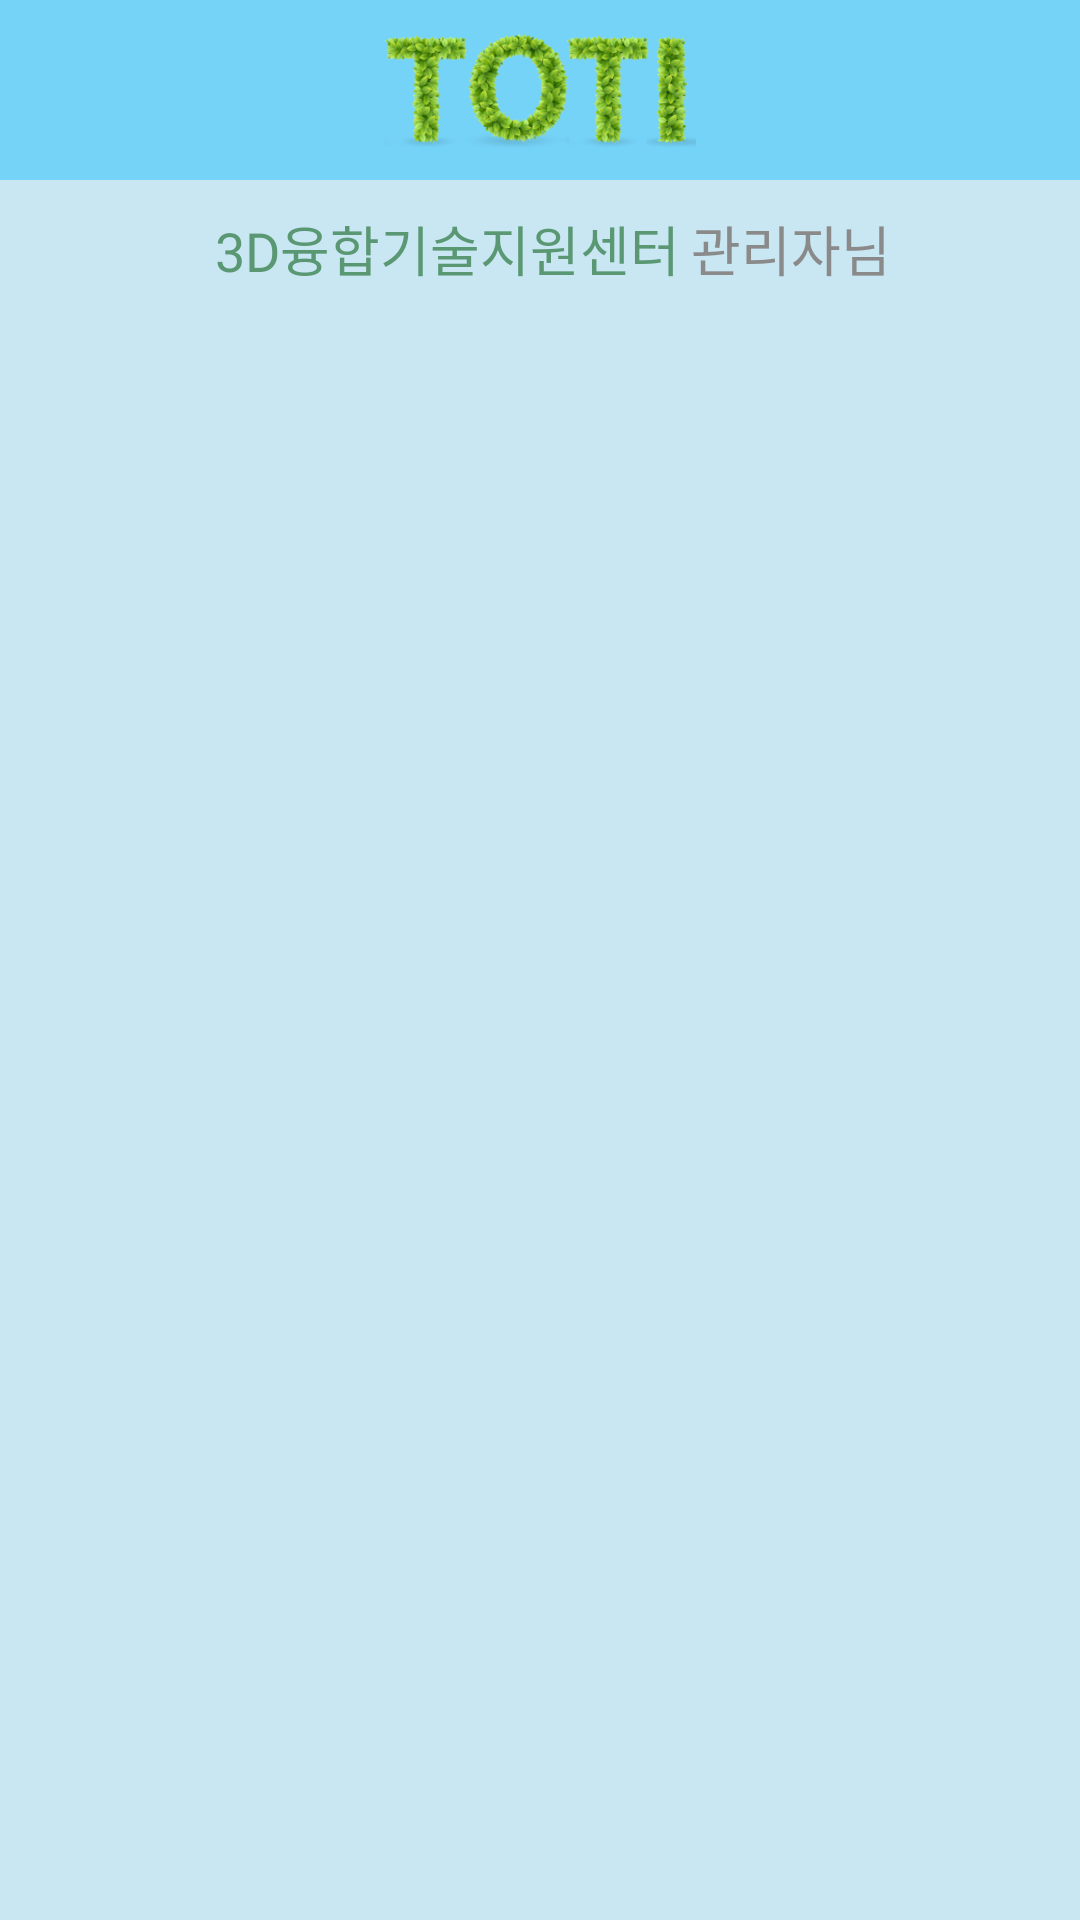

This screen was rendered from an Android layout file. Write that file and the resources it references.
<!-- AndroidManifest.xml: application theme AppTheme -->
<!-- res/layout/activity_main.xml -->
<?xml version="1.0" encoding="utf-8"?>
<LinearLayout xmlns:android="http://schemas.android.com/apk/res/android"
    xmlns:app="http://schemas.android.com/apk/res-auto"
    xmlns:tools="http://schemas.android.com/tools"
    android:layout_width="match_parent"
    android:layout_height="match_parent"
    android:background="@color/colorBackground"
    android:orientation="vertical"
    tools:context=".MainActivity" >

    <LinearLayout
        android:layout_width="match_parent"
        android:layout_height="60dp"
        android:background="@color/colorLogoBackground"
        android:gravity="center">

        <ImageView
            android:id="@+id/imageView"
            android:layout_width="match_parent"
            android:layout_height="40dp"
            app:srcCompat="@drawable/logo" />

    </LinearLayout>

    <LinearLayout
        android:layout_width="match_parent"
        android:layout_height="match_parent"
        android:orientation="vertical">

        <androidx.constraintlayout.widget.ConstraintLayout
            android:layout_width="match_parent"
            android:layout_height="40dp">

            <TextView
                android:id="@+id/textViewName"
                android:layout_width="wrap_content"
                android:layout_height="wrap_content"
                android:fontFamily="@font/kopub_bold"
                android:text="3D융합기술지원센터"
                android:textColor="#5A9873"
                android:textSize="18sp"
                app:layout_constraintBottom_toBottomOf="parent"
                app:layout_constraintEnd_toEndOf="parent"
                app:layout_constraintHorizontal_bias="0.35"
                app:layout_constraintStart_toStartOf="parent"
                app:layout_constraintTop_toTopOf="parent"
                app:layout_constraintVertical_bias="0.7" />

            <TextView
                android:id="@+id/textViewName2"
                android:layout_width="wrap_content"
                android:layout_height="wrap_content"
                android:fontFamily="@font/kopub_medium"
                android:text="관리자님"
                android:textColor="#8A8A8A"
                android:textSize="18sp"
                app:layout_constraintBottom_toBottomOf="parent"
                app:layout_constraintEnd_toEndOf="parent"
                app:layout_constraintHorizontal_bias="0.057"
                app:layout_constraintStart_toEndOf="@+id/textViewName"
                app:layout_constraintTop_toTopOf="parent"
                app:layout_constraintVertical_bias="0.7" />
        </androidx.constraintlayout.widget.ConstraintLayout>

        <LinearLayout
            android:layout_width="match_parent"
            android:layout_height="wrap_content"
            android:orientation="vertical"
            app:layout_constraintBottom_toBottomOf="parent"
            app:layout_constraintEnd_toEndOf="parent"
            app:layout_constraintStart_toStartOf="parent"
            app:layout_constraintTop_toTopOf="parent"
            app:layout_constraintVertical_bias="1">

            <ScrollView
                android:id="@+id/scrollView_main"
                android:layout_width="match_parent"
                android:layout_height="match_parent">

                <LinearLayout
                    android:layout_width="match_parent"
                    android:layout_height="match_parent"
                    android:orientation="vertical">

                    <androidx.recyclerview.widget.RecyclerView
                        android:id="@+id/recyclerView_main"
                        android:layout_width="match_parent"
                        android:layout_height="match_parent"
                        android:scrollbars="vertical" />
                </LinearLayout>
            </ScrollView>
        </LinearLayout>


    </LinearLayout>
</LinearLayout>
<!-- resources referenced by this layout -->
<resources>
  <color name="colorBackground">#C9E6F3</color>
  <color name="colorLogoBackground">#75D3F8</color>
  <!-- drawable logo: png bitmap (drawable-v24, 161611 bytes) -->
  <style name="AppTheme" parent="Theme.AppCompat.Light.NoActionBar">
          
          <item name="colorPrimary">@color/colorPrimary</item>
          <item name="colorPrimaryDark">@color/colorPrimaryDark</item>
          <item name="colorAccent">@color/colorAccent</item>
      </style>
  <color name="colorPrimary">#6200EE</color>
  <color name="colorPrimaryDark">#3700B3</color>
  <color name="colorAccent">#03DAC5</color>
</resources>
